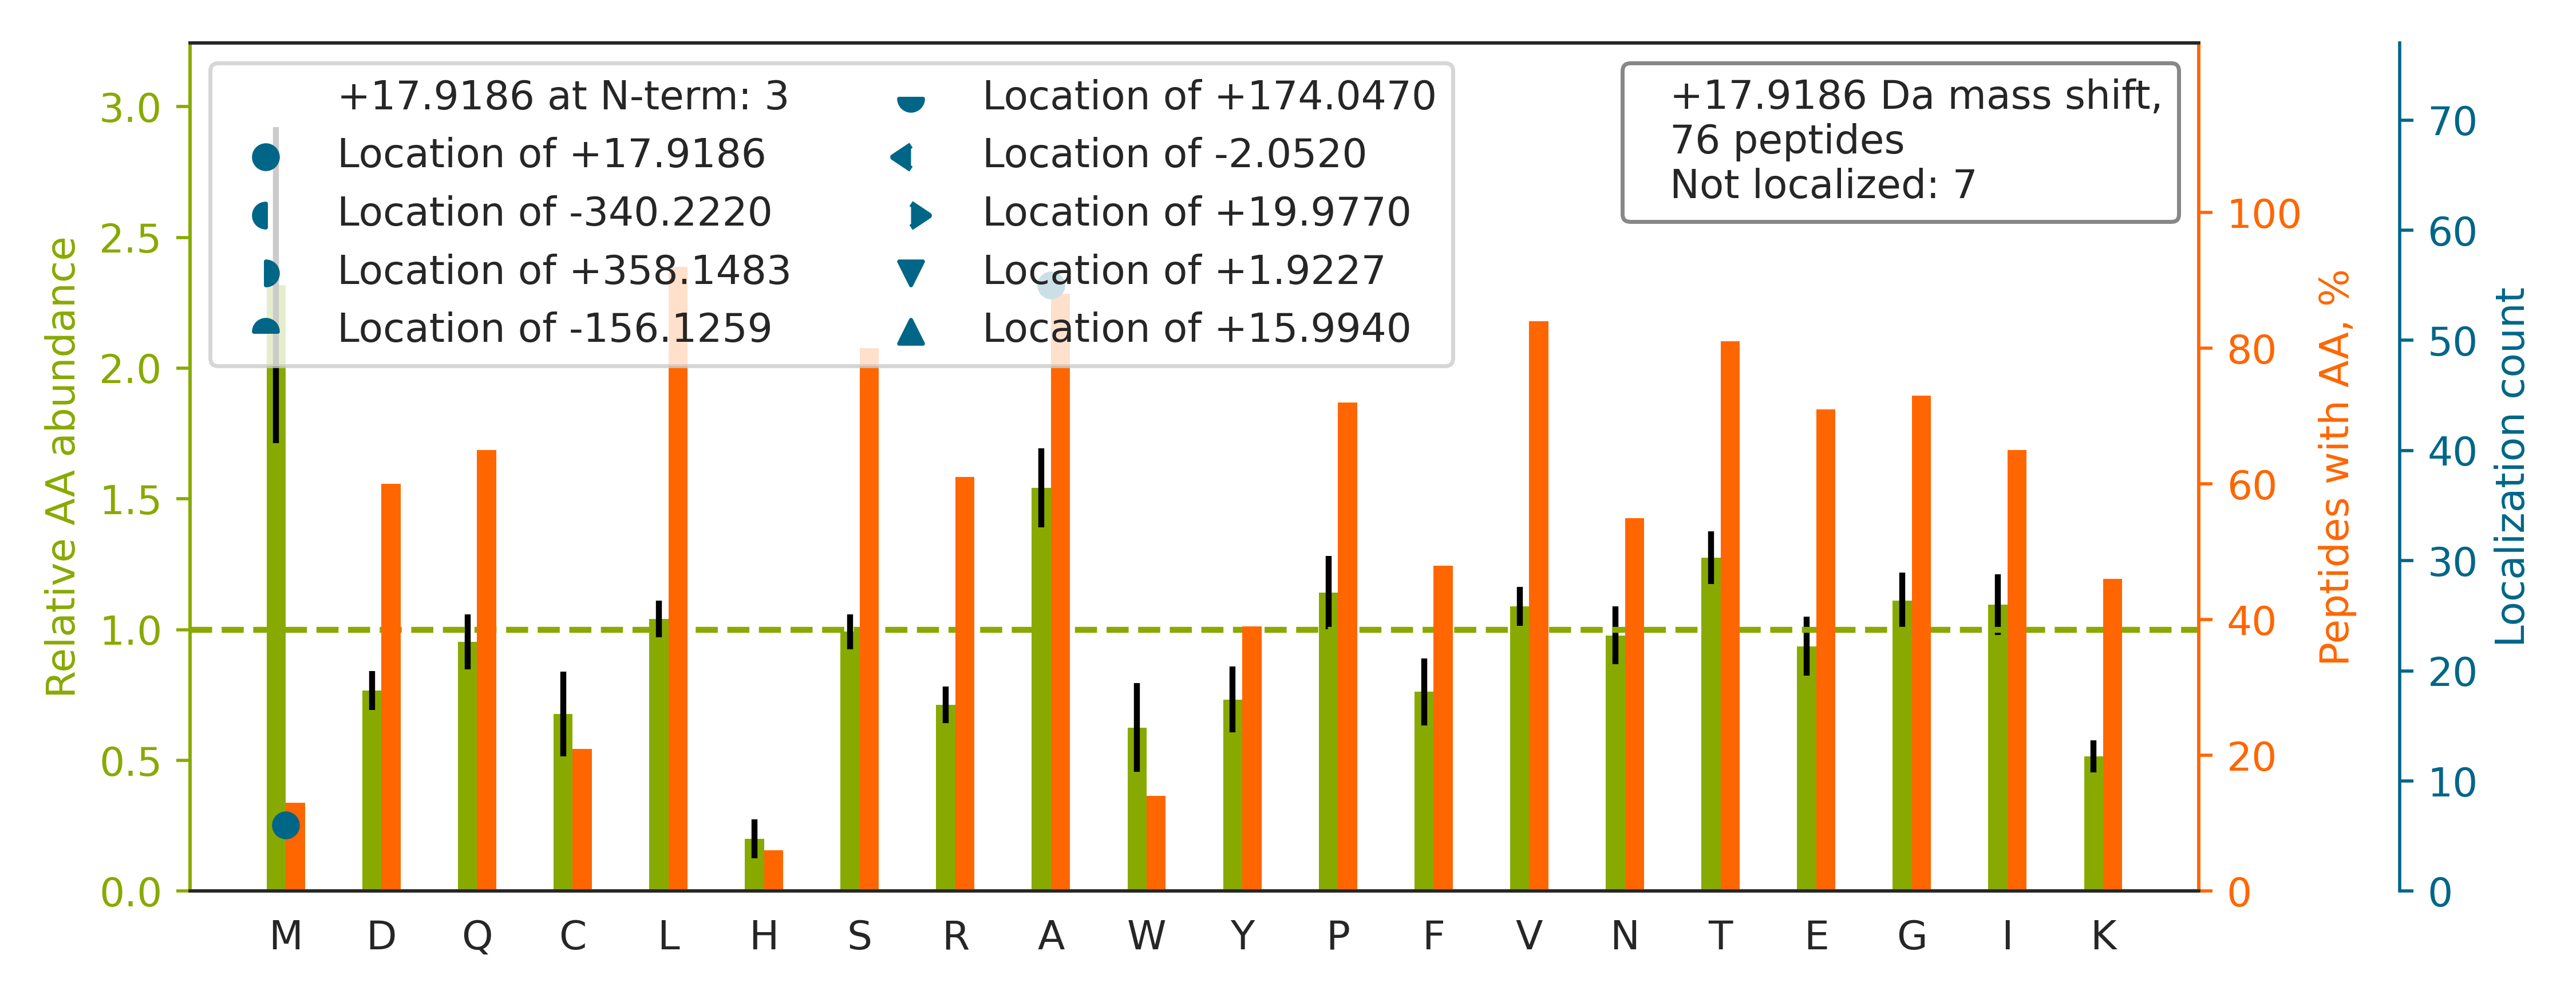

The table this chart was drawn from, first rows:
top isoform	localization score	spectrum
K.AFLADPSAFVA[+18]AAPVAAATTAAPAAAAAPAK.V	0.4566	71CPTAC_COprospective_W_VU_20160414_14CO…
R.TEDSGLQTQVIAAA[+18]TQCALSTSQLVACTK.V	0.3945	63CPTAC_COprospective_W_VU_20160316_11CO…
R.YVEPIEDVPCGNIVGLVGVDQFLVK.T		57CPTAC_COprospective_W_VU_20160317_15CO…
K.VSVVEPGNFIAA[+18]TSLYSPESIQAIAK.K	0.9866	65CPTAC_COprospective_W_VU_20160322_05CO…
K.AVSSAIAQLLGEVA[+18]QGNENYAGIAAR.D	0.9929	70CPTAC_COprospective_W_VU_20160421_11CO…
R.AAVAASGLNTM[+18]LEGNGQYTLLAPTNEAFEK.I	0.9992	28CPTAC_COprospective_W_VU_20150810_05CO…
R.GTVIDVTDFVNWA[+18]SSINDAPVLISQK.L	0.9989	67CPTAC_COprospective_W_VU_20160324_16CO…
K.IIYLNQLLQEDSLNVA[+18]DLTSLR.A	1.0	58CPTAC_COprospective_W_VU_20160318_11CO…
-.PNSEPASLLELFNSIA[+18]TQGELVR.S	0.07355	51CPTAC_COprospective_W_VU_20160215_16CO…
K.TIA[+18]ECLADELINAAK.G	0.9977	66CPTAC_COprospective_W_VU_20160323_11CO…
R.VTASDPLDTLGSEGA[+18]LSPGGVASLLR.L	0.9975	63CPTAC_COprospective_W_VU_20160316_11CO…
K.YWSQQIEESTTVVTTQSA[+18]EVGAAETTLTELR.R	1	52CPTAC_COprospective_W_VU_20160223_11CO…
R.FDGA[+18]LNVDLTEFQTNLVPYPR.I	1.0	56CPTAC_COprospective_W_VU_20160303_01CO…
K.VLQA[+18]TVVAVGSGSK.G	0.9998	46CPTAC_COprospective_W_VU_20151209_09CO…
R.LPIPESQVITINPELPVEEA[+18]AEDYAK.K	0.6847	56CPTAC_COprospective_W_VU_20160303_01CO…
R.TVAA[+18]PSVFIFPPSDEQLK.S	0.7638	64CPTAC_COprospective_W_VU_20160318_11CO…
R.GAIETYQEVA[+18]SLPDVPADLLK.L	1	65CPTAC_COprospective_W_VU_20160322_05CO…
R.TFGGA[+18]PGFPLGSPLSSPVFPR.A	1.0	81CPTAC_COprospective_W_VU_20160519_11CO…
R.A[+18]VCMLSNTTAIAEAWAR.L	0.8402	32CPTAC_COprospective_W_VU_20150818_20CO…
K.AGVAA[+18]PATQVAQVTLQSVQR.R	0.1174	65CPTAC_COprospective_W_VU_20160322_05CO…
R.TVQIEA[+18]STVEIEER.G	1.0	63CPTAC_COprospective_W_VU_20160316_11CO…
K.SPYLYPLYGLGELPQGFA[+18]R.L	1.0	69CPTAC_COprospective_W_VU_20160407_22CO…
R.TTGIVM[+18]DSGDGVTHIVPIYEGYALPHAILR.L	1	77CPTAC_COprospective_W_VU_20160504_11CO…
R.TVPPA[+18]VTGITFLSGGQSEEEASINLNAINK.C	0.9664	53CPTAC_COprospective_W_VU_20160226_11CO…
R.LWLESPPGGA[+18]PPIFLPSDGQALVLGR.G	1	87CPTAC_COprospective_W_VU_20160701_09CO…
R.NFPPSQDA[+18]SGDLYTTSSQLTLPATQCLAGK.S	0.9983	64CPTAC_COprospective_W_VU_20160318_11CO…
K.VGSAADIPINISETDLSLLTATVVPPSGR.E		58CPTAC_COprospective_W_VU_20160318_11CO…
R.VTWA[+18]PPPSIDLTNFLVR.Y	1.0	77CPTAC_COprospective_W_VU_20160504_11CO…
R.LPSGLPVSLLTLYLDNNK.I		42CPTAC_COprospective_W_VU_20151124_05CO…
K.VVPLA[+18]DIITPNQFEAELLSGR.K	1	46CPTAC_COprospective_W_VU_20151209_09CO…
R.SA[+18]GWNIPIGLLYCDLPEPR.K	1.0	72CPTAC_COprospective_W_VU_20160422_05CO…
K.AKVDEFPLGGHM[+18]VSDEYEQLSSEALEAAR.I	0.9172	65CPTAC_COprospective_W_VU_20160322_05CO…
R.KCA[+18]PGTCQNLDGSYR.C	1.0	47CPTAC_COprospective_W_VU_20151209_21CO…
R.A[+18]SITPGTILIILTGR.H	1.0	71CPTAC_COprospective_W_VU_20160414_14CO…
R.ILINTDIGLPNGLTFDPFSK.L		08CPTAC_COprospective_W_VU_20150327_05CO…
R.LVGQGASAVLLDLPNSGGEAQAK.K		83CPTAC_COprospective_W_VU_20160524_05CO…
K.FLTALA[+18]QDGVINEEALSVTELDR.V	0.8451	52CPTAC_COprospective_W_VU_20160223_11CO…
K.NQLDQEVEFLSTSIA[+18]QLK.V	1.0	54CPTAC_COprospective_W_VU_20160226_01CO…
R.AVEILA[+18]DIIQNSTLGEAEIER.E	0.7405	64CPTAC_COprospective_W_VU_20160318_11CO…
K.GLIAAICA[+18]GPTALLAHEIGFGSK.V	0.7653	54CPTAC_COprospective_W_VU_20160226_01CO…
R.QQLVEVIGQLEETLPER.M		48CPTAC_COprospective_W_VU_20151209_15CO…
R.DLEVVAA[+18]TPTSLLISWDAPAVTVR.Y	0.7125	75CPTAC_COprospective_W_VU_20160502_11CO…
K.M[+18]VPVSVQQSLAAYNQR.K	1	29CPTAC_COprospective_W_VU_20150810_11CO…
K.AAELIANSLA[+18]TAGDGLIELR.K	0.6887	46CPTAC_COprospective_W_VU_20151209_09CO…
K.LVPLLLEDGGEA[+18]PAALEAALEEK.S	0.9943	73CPTAC_COprospective_W_VU_20160422_11CO…
R.TPSSYGAGELLDFSLADAVNQEFLTTR.T		51CPTAC_COprospective_W_VU_20160215_16CO…
R.ATTAALLLEA[+18]QAATGFLVDPVR.N	0.8441	58CPTAC_COprospective_W_VU_20160318_11CO…
K.SLDLFNCEVTNLNDYR.E		66CPTAC_COprospective_W_VU_20160323_11CO…
K.VLGPYTFSICDTSNFSDYIR.G		57CPTAC_COprospective_W_VU_20160317_15CO…
K.TIDWVAFA[+18]EIIPQNQK.A	0.8065	64CPTAC_COprospective_W_VU_20160318_11CO…
R.AAVEEGIVLGGGCALLR.C		75CPTAC_COprospective_W_VU_20160502_11CO…
R.ITEGVPQLLIVLTA[+18]DR.S	1.0	36CPTAC_COprospective_W_VU_20150824_11CO…
K.LSENNIQTIFA[+18]VTEEFQPVYK.E	1.0	10CPTAC_COprospective_W_VU_20151002_05CO…
R.KVTFNGLNQM[+18]IVIELGTNPLK.S	1.0	07CPTAC_COprospective_W_VU_20150915_05CO…
R.GETGPSGPVGPA[+18]GAVGPR.G	0.9733	11CPTAC_COprospective_W_VU_20151002_05CO…
K.YLTWA[+18]SRQEPSQGTTTFAVTSILR.V	1	60CPTAC_COprospective_W_VU_20160311_27CO…
R.DVTA[+18]TVDSLPLITASILSK.K	0.9987	62CPTAC_COprospective_W_VU_20160311_05CO…
K.ILPEIIPILEEGLR.S		60CPTAC_COprospective_W_VU_20160311_27CO…
R.FLA[+18]TTPNSLLVSWQPPR.A	1.0	70CPTAC_COprospective_W_VU_20160421_11CO…
R.SA[+18]NLVAATLGAILNR.L	0.4252	65CPTAC_COprospective_W_VU_20160322_05CO…
... 16 more rows
